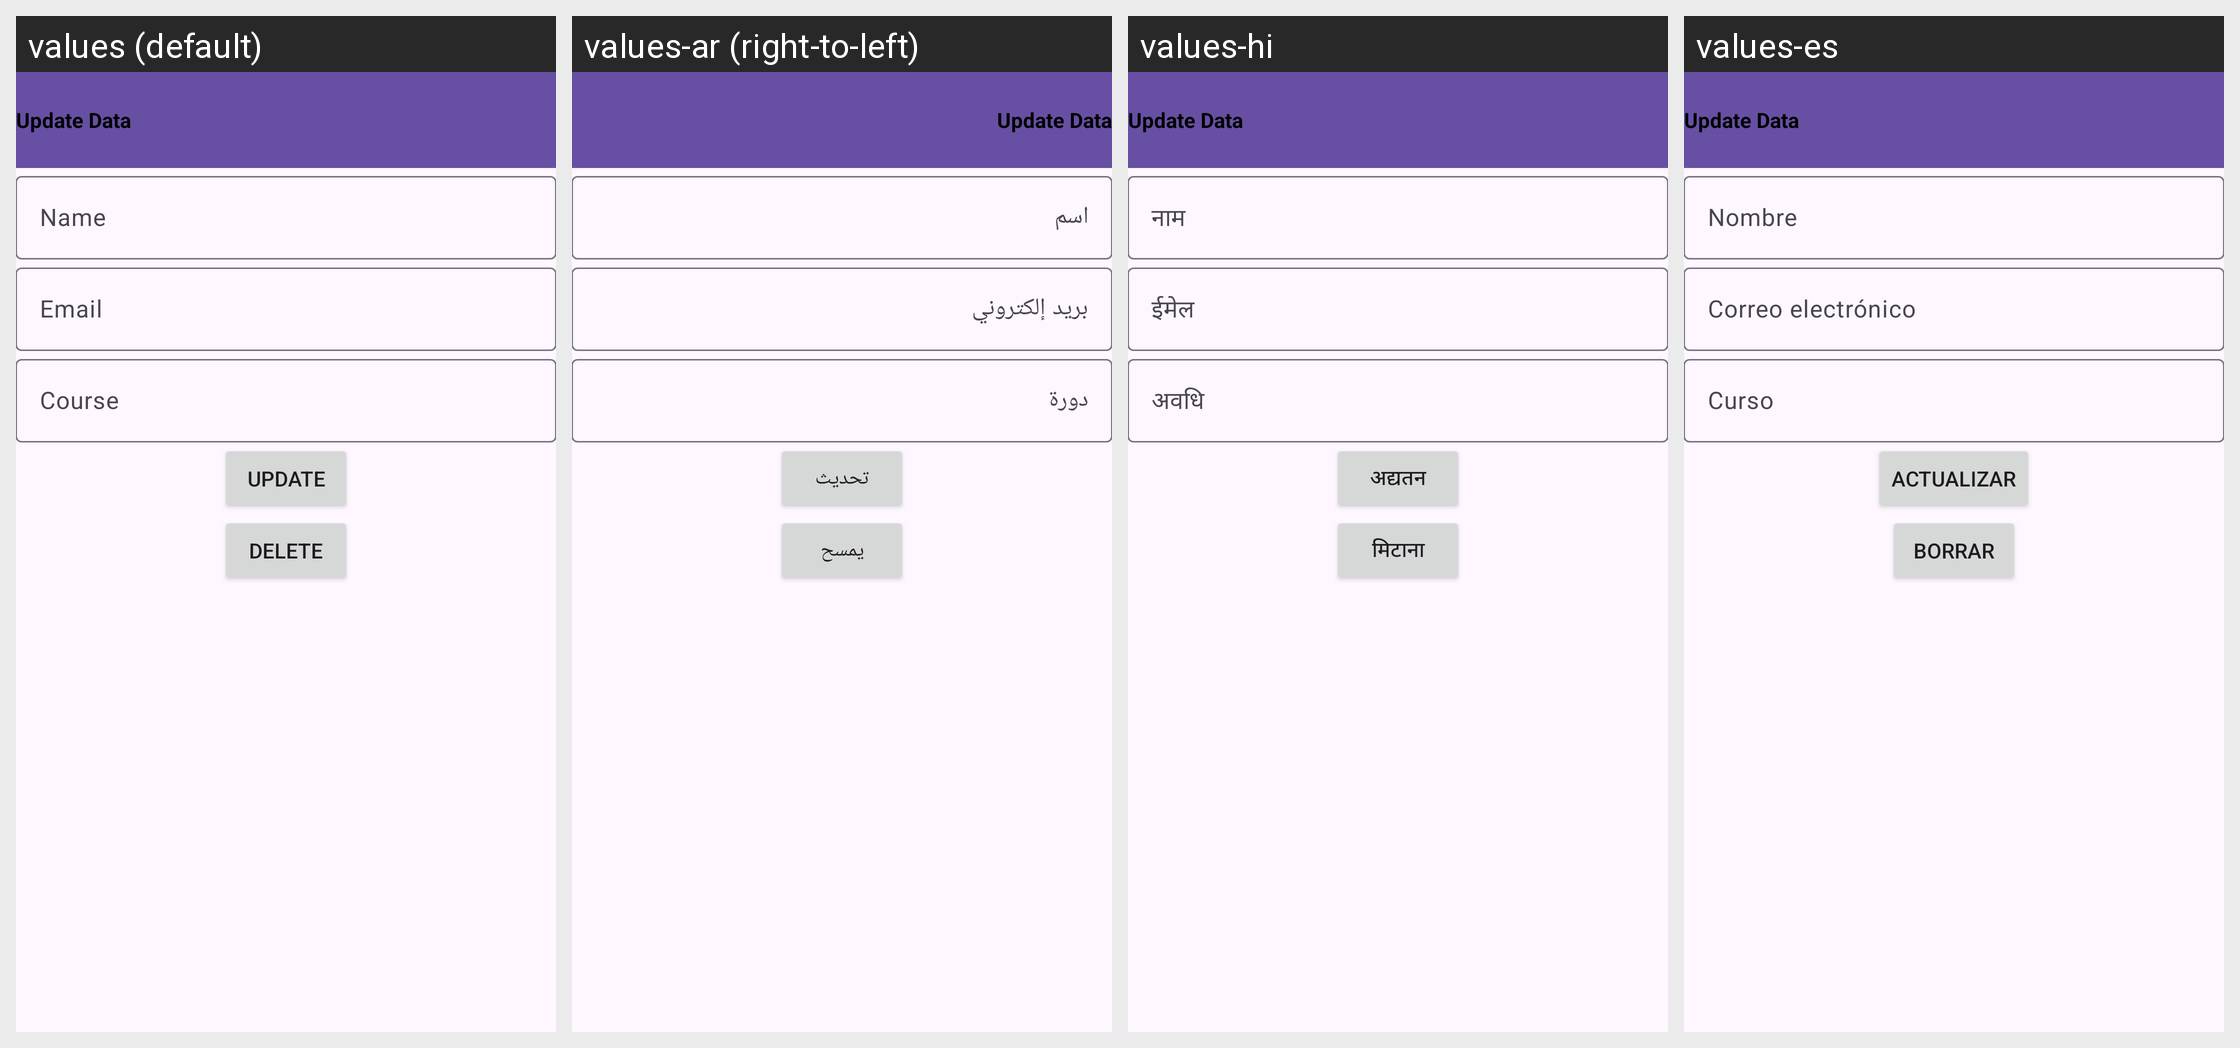

The Android screen below is rendered under several locales of the same app. Produce the string resources it draws, with the default and per-locale values.
Android screen res/layout/activity_update.xml rendered under 4 locales, left to right: values (default), values-ar (right-to-left), values-hi, values-es. Device: Nexus 5 (rendered at 1080×1920; each locale shown at half size, 540×960, under a caption strip naming it); theme Theme.FirebaseDatabaseDemo.
Other locales in the repository, not shown: values-de, values-fr, values-zh.
Strings drawn on this screen, with the default value and each locale's value (text and hints the layout hard-codes appear in the picture but are not listed):

name
  values: Name
  values-ar: اسم
  values-hi: नाम
  values-es: Nombre

email
  values: Email
  values-ar: بريد إلكتروني
  values-hi: ईमेल
  values-es: Correo electrónico

course
  values: Course
  values-ar: دورة
  values-hi: अवधि
  values-es: Curso

update
  values: Update
  values-ar: تحديث
  values-hi: अद्यतन
  values-es: Actualizar

delete
  values: Delete
  values-ar: يمسح
  values-hi: मिटाना
  values-es: Borrar
